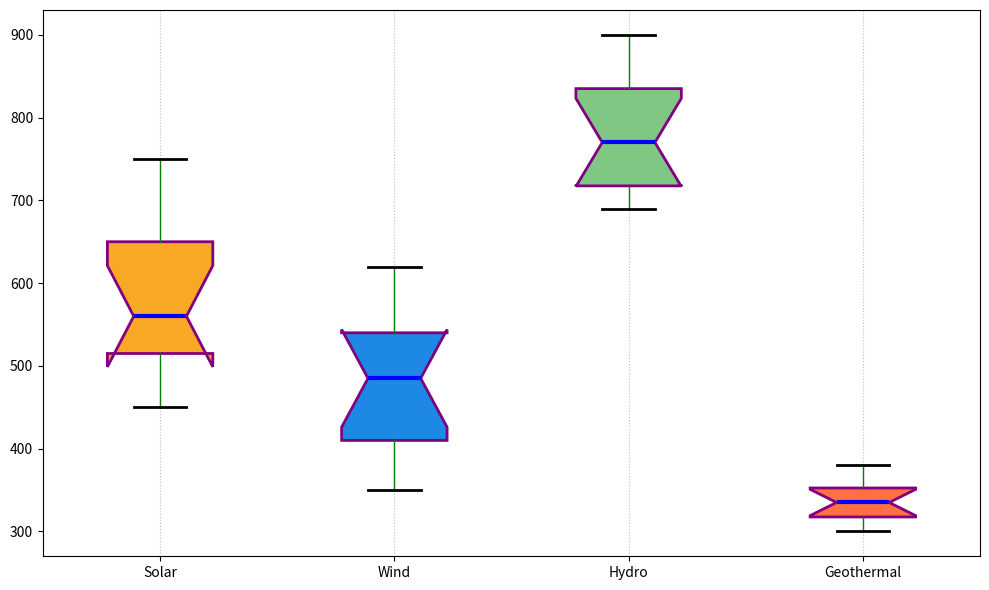

Generate this figure with matplotlib:
import matplotlib.pyplot as plt
import numpy as np

# Data for Monthly Production Outputs in Megawatt-hours (MWh)
solar = [450, 520, 495, 530, 600, 680, 750, 720, 640, 580, 540, 500]
wind = [350, 380, 410, 480, 520, 570, 620, 590, 530, 490, 450, 410]
hydro = [700, 690, 720, 750, 800, 850, 900, 870, 830, 790, 750, 710]
geothermal = [310, 300, 320, 330, 350, 360, 380, 370, 350, 340, 320, 310]

data = [solar, wind, hydro, geothermal]
colors = ['#f9a825', '#1e88e5', '#81c784', '#ff7043']

fig, ax = plt.subplots(figsize=(10, 6))

# Plot a vertical boxplot with customized colors
bp = ax.boxplot(data, vert=True, patch_artist=True, notch=True, whis=2.0,
                boxprops=dict(color='purple', linewidth=2.0),
                whiskerprops=dict(color='green', linewidth=1.0),
                capprops=dict(color='black', linewidth=2.0),
                medianprops=dict(color='blue', linewidth=3),
                flierprops=dict(marker='x', color='orange', alpha=0.7))

# Set colors for each box
for patch, color in zip(bp['boxes'], colors):
    patch.set_facecolor(color)

ax.set_xticklabels(['Solar', 'Wind', 'Hydro', 'Geothermal'])

ax.yaxis.grid(False)
plt.grid(axis='x', linestyle=':', color='grey', alpha=0.5)

plt.tight_layout()
plt.show()
